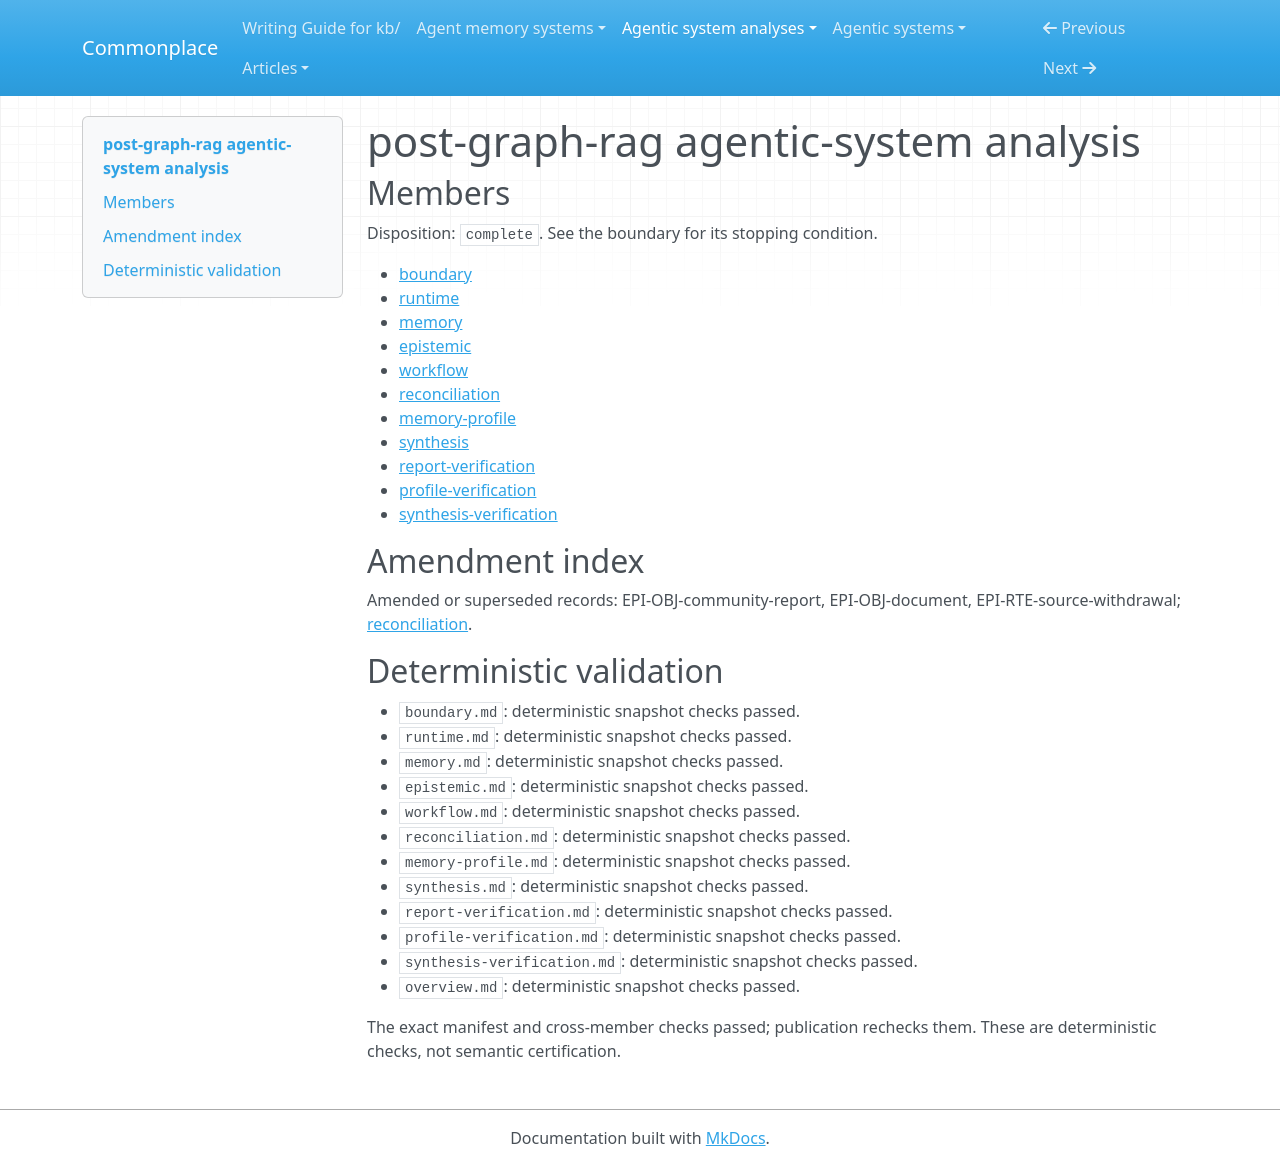

repository: zby/commonplace · page: agentic-system-analyses/retained/crajah--post-graph-rag/overview/index.html · generator: mkdocs

---
type: agentic-system-analyses/types/agentic-system-analysis-overview.md
description: post-graph-rag retains passages, graph assertions and community reports
  for caller-driven answering; withdrawal and exposure-fed adaptation have channel-specific
  force, not verified truth or benefit.
run-id: AAS-2026-11-08-post-graph-rag-448d75e4222d-01
result-disposition: complete
target-class: memory/knowledge/context-engineering system
boundary-kind: whole-system
reviewed-boundary: bce4146a7dc4684e9b66806915c29b0eed57ba23
analysis-cutoff: '2026-11-08'
evidence-tier: code-grounded
system: post-graph-rag
run-date: '2026-11-08'
inputs-commit: b4f3eb5ff47846da2c77940152815918f9573e75
---

# post-graph-rag agentic-system analysis

## Members

Disposition: `complete`. See the boundary for its stopping condition.

- [boundary](./boundary.md)
- [runtime](./runtime.md)
- [memory](./memory.md)
- [epistemic](./epistemic.md)
- [workflow](./workflow.md)
- [reconciliation](./reconciliation.md)
- [memory-profile](./memory-profile.md)
- [synthesis](./synthesis.md)
- [report-verification](./report-verification.md)
- [profile-verification](./profile-verification.md)
- [synthesis-verification](./synthesis-verification.md)

## Amendment index

Amended or superseded records: EPI-OBJ-community-report, EPI-OBJ-document, EPI-RTE-source-withdrawal; [reconciliation](reconciliation.md).

## Deterministic validation

- `boundary.md`: deterministic snapshot checks passed.
- `runtime.md`: deterministic snapshot checks passed.
- `memory.md`: deterministic snapshot checks passed.
- `epistemic.md`: deterministic snapshot checks passed.
- `workflow.md`: deterministic snapshot checks passed.
- `reconciliation.md`: deterministic snapshot checks passed.
- `memory-profile.md`: deterministic snapshot checks passed.
- `synthesis.md`: deterministic snapshot checks passed.
- `report-verification.md`: deterministic snapshot checks passed.
- `profile-verification.md`: deterministic snapshot checks passed.
- `synthesis-verification.md`: deterministic snapshot checks passed.
- `overview.md`: deterministic snapshot checks passed.

The exact manifest and cross-member checks passed; publication rechecks them. These are deterministic checks, not semantic certification.
